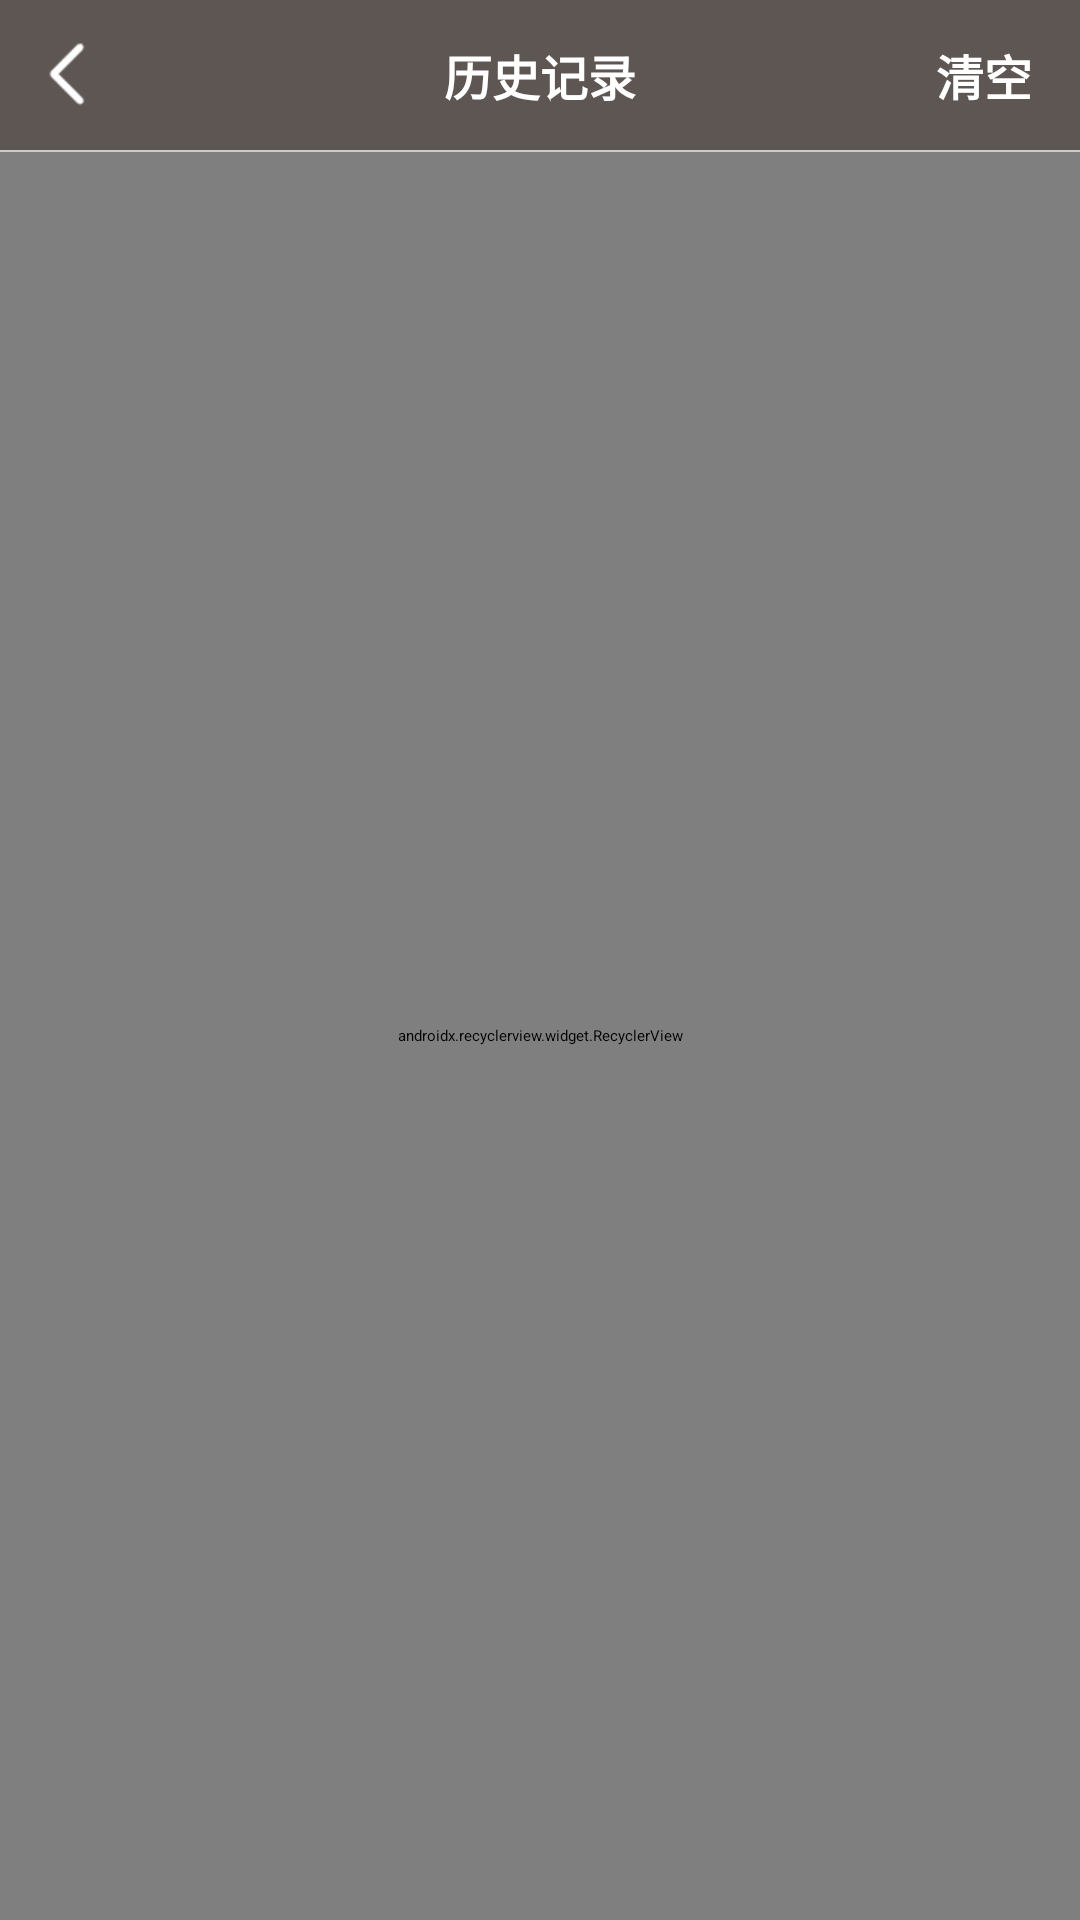

The Android layout XML behind this screen, and the referenced resources:
<!-- AndroidManifest.xml: application theme AppMainTheme -->
<!-- res/layout/activity_history.xml -->
<?xml version="1.0" encoding="utf-8"?>
<LinearLayout xmlns:android="http://schemas.android.com/apk/res/android"
    xmlns:app="http://schemas.android.com/apk/res-auto"
    android:layout_width="match_parent"
    android:layout_height="match_parent"
    android:fitsSystemWindows="true"
    android:orientation="vertical">

    <RelativeLayout
        android:background="@color/gridview_bg"
        android:layout_width="match_parent"
        android:layout_height="50dp">

        <ImageView
            android:id="@+id/history_back"
            android:layout_centerVertical="true"
            android:src="@drawable/ic_action_back"
            android:layout_width="wrap_content"
            android:layout_height="wrap_content"
            android:layout_marginLeft="@dimen/switch_btn_marginLeft" />

        <TextView
            android:layout_width="wrap_content"
            android:layout_height="wrap_content"
            android:layout_centerInParent="true"
            android:text="历史记录"
            android:textStyle="bold"
            android:textColor="@android:color/white"
            android:textSize="@dimen/convert_title_tv_size" />

        <TextView
            android:id="@+id/history_clean"
            android:layout_width="wrap_content"
            android:layout_height="match_parent"
            android:paddingLeft="16dp"
            android:layout_alignParentEnd="true"
            android:layout_alignParentRight="true"
            android:gravity="center"
            android:paddingRight="16dp"
            android:text="清空"
            android:textStyle="bold"
            android:textColor="@android:color/white"
            android:textSize="@dimen/convert_title_tv_size" />
    </RelativeLayout>

    <View
        android:layout_width="match_parent"
        android:layout_height="0.5dp"
        android:background="@color/picker_line" />

    <android.support.v7.widget.RecyclerView
        android:id="@+id/history_list"
        android:layout_width="match_parent"
        android:layout_height="match_parent"
        app:layoutManager="android.support.v7.widget.LinearLayoutManager" />
</LinearLayout>
<!-- resources referenced by this layout -->
<resources>
  <color name="gridview_bg">#5e5653</color>
  <color name="picker_line">#cccccc</color>
  <dimen name="convert_title_tv_size">16sp</dimen>
  <dimen name="switch_btn_marginLeft">10dp</dimen>
  <!-- drawable ic_action_back: png bitmap (drawable-xhdpi, 269 bytes) -->
</resources>
